Run: headless pygame with SDL's dummy video driver; simulated clock (each Clock.tick advances the game by its frame time, no real sleeping); random seed 0; keys injected as events and as key.get_pressed() state; mouse plan: one left click at the window centre at the start of phase 2, then a move to the lower-right quarter at the start of phase 3.
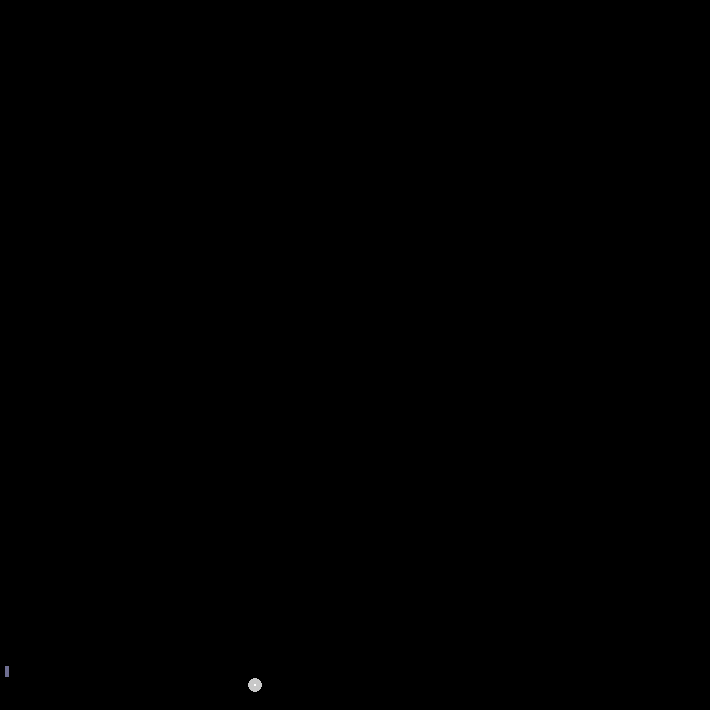
Frame 1 of 4 · flips 1–60 · no input
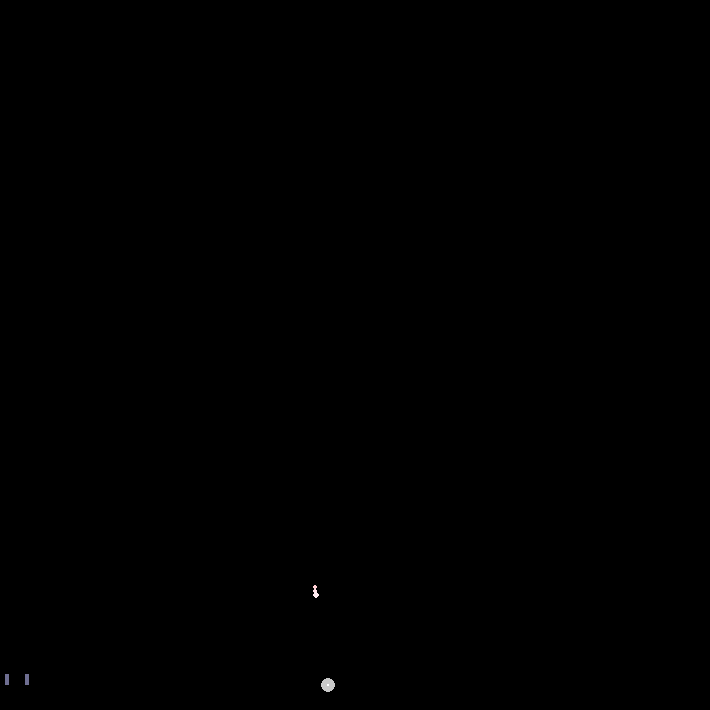
Frame 2 of 4 · flips 61–180 · clicked the window centre · tapped SPACE, RETURN · held RIGHT (→), D
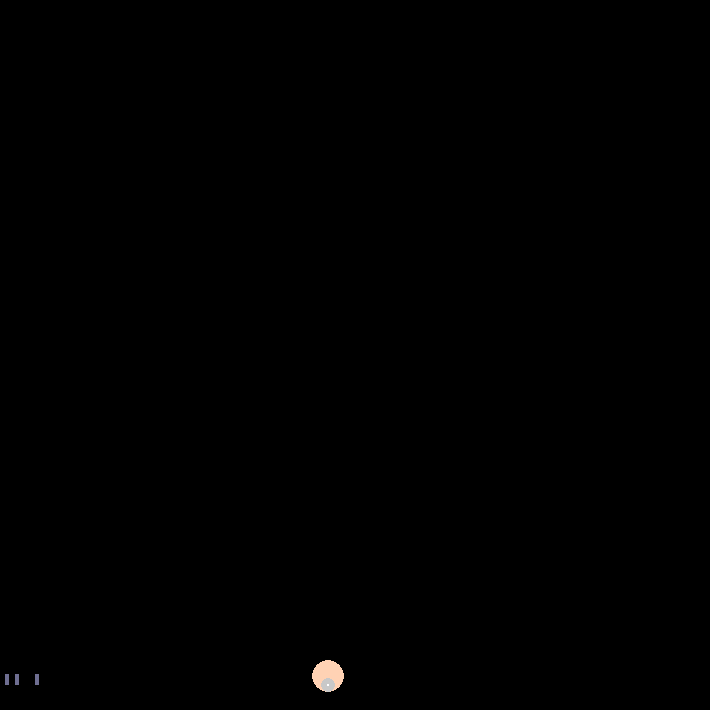
Frame 3 of 4 · flips 181–300 · moved the mouse to the lower-right quarter · held DOWN (↓), S
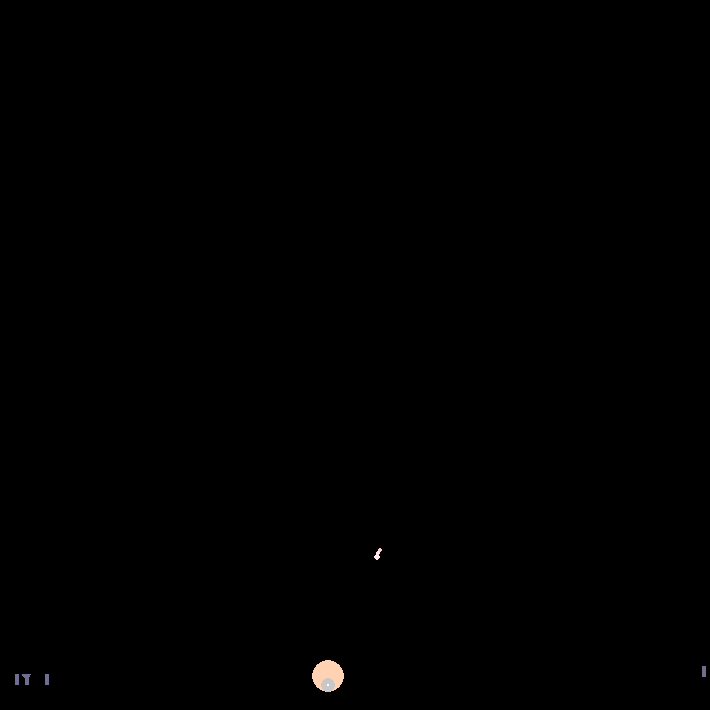
Frame 4 of 4 · flips 301–420 · held LEFT (←), A, UP (↑), W

The pygame program that drew these frames:

import pygame, random, sys, math
from random import randint
from pygame.locals import *
pygame.init()
screen = pygame.display.set_mode((710, 710))

locale = [255, 255]
bulletinboard = []
clock = pygame.time.Clock()
launch = 0
shrek = 0
autumn = 0
Helth = [15, 25]
spawner = 0
swarm = 1

def jump(locale, target):
    tempx =target[0]-locale[0]
    tempy = target[1]-locale[1]
    if tempy == 0:
        if tempx >= 0:
            dire = 0
        else:
            dire = 180
    elif tempx == 0:
        if tempy >= 0:
            dire = 90
        else:
            dire = 270
    else:
        dire = int(math.atan(abs(tempy/tempx)) *180/math.pi)
        posx = int(tempx/abs(tempx))
        posy = int(-1*tempy/abs(tempy))
    
        if posx == -1 and posy == 1:
            dire = 180-dire
        if posx == -1 and posy == -1:
            dire += 180
        if posx == 1 and posy == -1:
            dire = 360 - dire
    return(dire)

def dist(pointA, pointB):
    return(((pointA[0]-pointB[0])**2+(pointA[1]-pointB[1])**2)**(0.5))

def finale(swarm):
    if swarm <= 4:
        print(". Try again- I know you can do better than that!")
    elif swarm <= 9:
        print(". At least it's something.")
    elif swarm <= 15:
        print(". Not bad, not bad at all.")
    elif swarm <= 25:
        print("; that's actually quite good!")
    elif swarm <= 40:
        print("- I'm impressed!")
    else:
        print(", were you cheating? If not, you've earned my respect. Congratulations!")
    sys.exit()


class wraith:
    def __init__(self, direction, lastwraith):
        if lastwraith == -1:
            self.direction = -1
            self.power = 1.6
        else:
            self.direction = direction
            self.power = math.log(lastwraith, 1.7)+16.48-.25*Helth[0]
            
    def tick(self, locale):
        temp = locale
        if not self.direction == -1:
            temp[0] += self.power*math.cos(self.direction*math.pi/180*-1)
            temp[1] += self.power*math.sin(self.direction*math.pi/180*-1)
            self.power -= .35
        return temp
        
    def tale(self):
        return self.power
    
class rocket:
    def __init__(self, coordinates, initial):
        self.x = coordinates[0]
        self.y = coordinates[1]
        self.age = 0
        self.dir = initial
        self.flash = False
        
    def tick(self):
        if dist(locale, (self.x, self.y)) <= 12:
            self.flash = True
            return True
        iddir = jump((self.x, self.y), locale)
        tempdir = self.dir - 180
        tempbool = False
        if tempdir < 0:
            tempdir += 360
            tempbool = True
        if tempbool:
            if iddir < self.dir or iddir > tempdir:
                self.dir -= 3
            elif not self.dir == iddir:
                self.dir += 3
        else:
            if iddir > self.dir or iddir < tempdir:
                self.dir += 3
            elif not self.dir == iddir:
                self.dir -= 3
        if self.dir >= 360:
            self.dir -= 360
        if self.dir < 0:
            self.dir += 360
        pygame.draw.circle(screen, (255, 205, 210), (int(self.x), int(self.y)), 2)
        self.x += math.cos(self.dir*math.pi/180)*4
        self.y -= math.sin(self.dir*math.pi/180)*4
        pygame.draw.circle(screen, (255,225,230), (int(self.x), int(self.y)), 2)
        self.x += math.cos(self.dir*math.pi/180)*4
        self.y -= math.sin(self.dir*math.pi/180)*4
        pygame.draw.circle(screen, (255, 235, 240), (int(self.x), int(self.y)), 3)
        self.age += 1
        if self.age >= 160 or dist(locale, (self.x, self.y)) <= 12:
            return True
        else:
            return False
        
    def expire(self):
        if dist(locale, (self.x, self.y)) <= 16 or self.flash:
            Helth[0] -= 3
            if Helth[0] == 0 and Helth[1] >= 6 or Helth[0] < 0:
                print("You were blown up by a rocket, but it took " + str(swarm) + " warriors to do it", end = "")
                finale(swarm)
            bulletinboard.append(blast((self.x, self.y), 0))
        else:
            bulletinboard.append(blast((self.x, self.y), 0))
        return True
    
class blast:
    def __init__(self, site, fuse):
        self.x = site[0]
        self.y = site[1]
        self.fuse = fuse
        self.size = 16
        self.age = 0
        
    def tick(self):
        if dist((self.x, self.y), locale) <= int(self.size) and self.fuse == 1:
            Helth[0] -= 3
            if Helth[0] == 0 and Helth[1] >= 6 or Helth[0] < 0:
                print("You were blown up by a rocket, but it took " + str(swarm) + " warriors to do it", end = "")
                finale(swarm)
            self.fuse = 0
            pygame.display.set_caption("temp")
        pygame.draw.circle(screen, (255, 210, 180), (int(self.x), int(self.y)), math.ceil(self.size))
        if self.age in (8, 14, 19, 23) or self.age >= 25:
            self.size -= .5
        self.age += 1
        if self.age >= 47:
            return True
        else:
            return False
        
    def expire(self):
        return True
    
    
class heavy:
    def __init__(self):
        self.y = 674
        if randint(0, 1) == 1:
            self.x = -11-4*swarm
            self.speed = randint(7, 12)
        else:
            self.x = 721+4*swarm
            self.speed = -1*randint(7, 12)
        self.frame = 0
        self.clock = 1
        
    def tick(self):
        self.clock += 1
        if self.clock >= 18:
            self.frame += 1
            self.clock = 0
            if self.frame > 5:
                self.frame = 0
                self.x += self.speed
                if self.x >= 686 and self.speed >= 0:
                    self.speed *= -1
                elif self.x <= 24 and self.speed<=0:
                    self.speed *= -1
                bulletinboard.append(rocket((self.x, 485), 90))
                
        if self.frame == 0:
            pygame.draw.rect(screen, (110, 110, 145), (self.x, self.y, 4, 11))
            pygame.draw.rect(screen, (110, 110, 145), (self.x+2*self.speed, self.y, 4, 11))
            pygame.draw.rect(screen, (110, 110, 145), (self.x-self.speed, self.y, 4, 11))
        elif self.frame == 1:
            pygame.draw.rect(screen, (110, 110, 145), (self.x+2*self.speed, self.y, 4, 11))
            pygame.draw.rect(screen, (110, 110, 145), (self.x-self.speed, self.y, 4, 11))
            pygame.draw.rect(screen, (110, 110, 145), (self.x, self.y-7, 4, 11))
        elif self.frame == 2:
            pygame.draw.rect(screen, (110, 110, 145), (self.x+2*self.speed, self.y, 4, 11))
            pygame.draw.rect(screen, (110, 110, 145), (self.x-self.speed, self.y, 4, 11))
            pygame.draw.rect(screen, (110, 110, 145), (self.x+self.speed, self.y, 4, 11))
        elif self.frame == 3:
            pygame.draw.rect(screen, (110, 110, 145), (self.x+2*self.speed, self.y-8, 4, 11))
            pygame.draw.rect(screen, (110, 110, 145), (self.x-self.speed, self.y-8, 4, 11))
            pygame.draw.rect(screen, (110, 110, 145), (self.x+self.speed, self.y, 4, 11))
        elif self.frame >= 4:
            pygame.draw.rect(screen, (110, 110, 145), (self.x+3*self.speed, self.y, 4, 11))
            pygame.draw.rect(screen, (110, 110, 145), (self.x, self.y, 4, 11))
            pygame.draw.rect(screen, (110, 110, 145), (self.x+self.speed, self.y, 4, 11))
            if self.frame == 5:
                pygame.draw.polygon(screen, (110, 110, 145), ((self.x+self.speed+5, self.y), (self.x+self.speed-3, self.y), (self.x+self.speed+2, self.y+6)))
                
        return False
            

motion = [wraith(0, -1)]

bulletinboard.append(heavy())

while True:
    for event in pygame.event.get():
        if event.type == pygame.QUIT:
            sys.exit()
            break
        if event.type == pygame.MOUSEBUTTONUP:
            if not launch:
                autumn = 0
                shrek = 0
                for i in motion:
                    temp = i.tale()
                    if temp > shrek:
                        shrek = temp
                motion.append(wraith(jump(locale, pygame.mouse.get_pos()), shrek))
            launch = 1
        else:
            launch = 0
                        
    screen.fill((0, 0, 0))
            
    Helth[1] -= 1
    if Helth[1] <= 0:
        Helth[1] = 25
        if Helth[0] < 20:
            Helth[0] += 1
        
    spawner += 1
    if spawner >= 243+2*swarm:
        spawner = 0
        swarm += 1
        bulletinboard.append(heavy())
    pygame.display.set_caption(str(swarm)+"    "+str(Helth[0]))
        
    doom = []
    for i in range(len(motion)):
        locale = motion[i].tick(locale)
        if motion[i].tale() <= 0:
            doom.append(i)
    for i in doom:
        motion.pop(i)
        if len(doom) >= 1:
            for i in doom:
                i -= 1
                
    doom = []
    if len(bulletinboard) >= 1:
        for i in range(len(bulletinboard)):
            if bulletinboard[i].tick():
                doom.append(i+1)
        while len(doom) >= 1:
            for i in range(len(doom)):
                doom[i] -= 1
            bulletinboard[doom[0]].expire()
            bulletinboard.pop(doom[0])
            doom.pop(0)
            
    if locale[1] < 685:
        autumn += .5
        locale[1] += autumn
    if locale[1] >= 685:
        autumn = 0
        locale[1] = 685
    if locale[0] <= 25:
        locale[0] = 25
    elif locale[0] >= 685:
        locale[0] = 685
        
    
    clock.tick(35)
    pygame.draw.circle(screen, (200, 200, 200), (int(locale[0]), int(locale[1])), 7)
    pygame.draw.circle(screen, (255, 255, 255), (int(locale[0]), int(locale[1])), 1)
    pygame.display.update()
